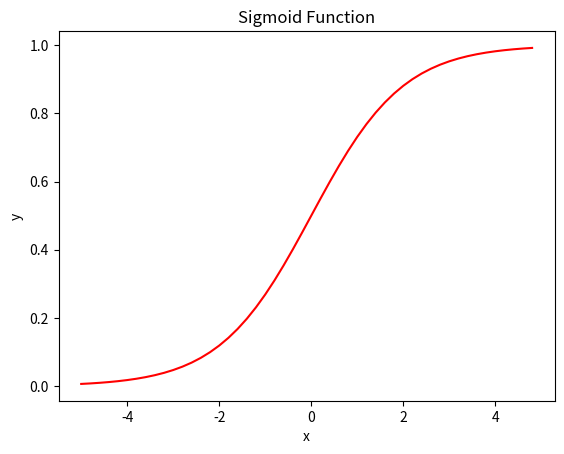

The script that saved this image:
import numpy as np
from matplotlib import pyplot as plt


arry = np.arange(-5, 5, 0.2)
arrx = np.copy(arry)


def sigmoid(array):
    return 1 / (1 + np.exp(-array))

arry = sigmoid(arry)

plt.title('Sigmoid Function')
plt.ylabel('y')
plt.xlabel('x')

plt.plot(arrx, arry, c='red')
plt.show()
